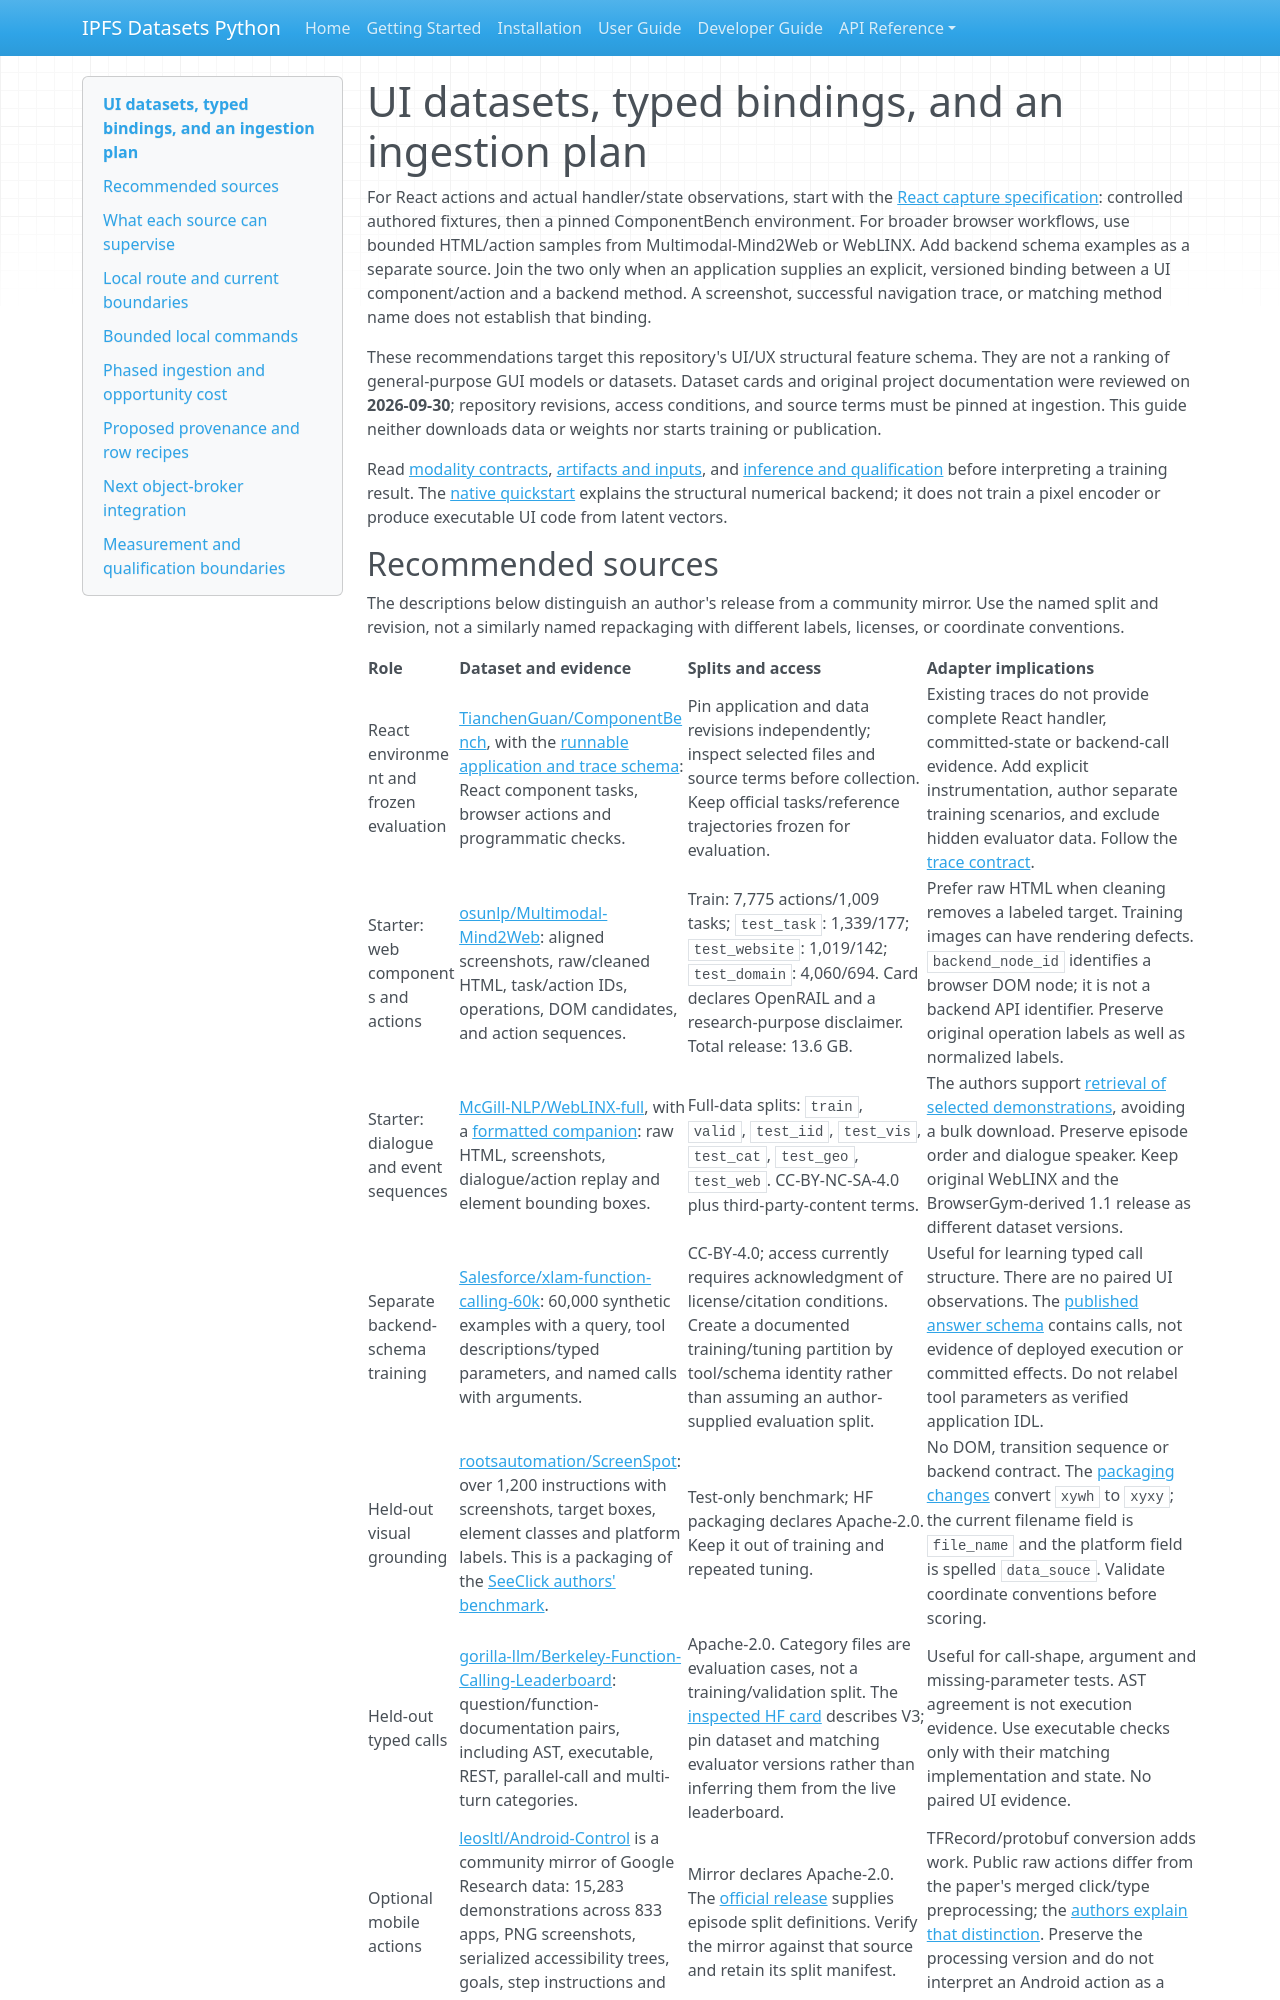

repository: endomorphosis/ipfs_datasets_py · page: autoencoders/ui_datasets_and_bindings/index.html · generator: mkdocs

# UI datasets, typed bindings, and an ingestion plan

For React actions and actual handler/state observations, start with the
[React capture specification](react_capture_spec.md): controlled authored
fixtures, then a pinned ComponentBench environment. For broader browser
workflows, use bounded HTML/action samples from Multimodal-Mind2Web or WebLINX.
Add backend schema examples as a separate source.
Join the two only when an application supplies an explicit, versioned binding
between a UI component/action and a backend method. A screenshot, successful
navigation trace, or matching method name does not establish that binding.

These recommendations target this repository's UI/UX structural feature schema.
They are not a ranking of general-purpose GUI models or datasets. Dataset cards
and original project documentation were reviewed on **2026-09-30**; repository
revisions, access conditions, and source terms must be pinned at ingestion.
This guide neither downloads data or weights nor starts training or publication.

Read [modality contracts](modalities.md), [artifacts and inputs](artifacts_and_inputs.md),
and [inference and qualification](inference_and_qualification.md) before interpreting
a training result. The [native quickstart](native_feature_quickstart.md) explains
the structural numerical backend; it does not train a pixel encoder or produce
executable UI code from latent vectors.
